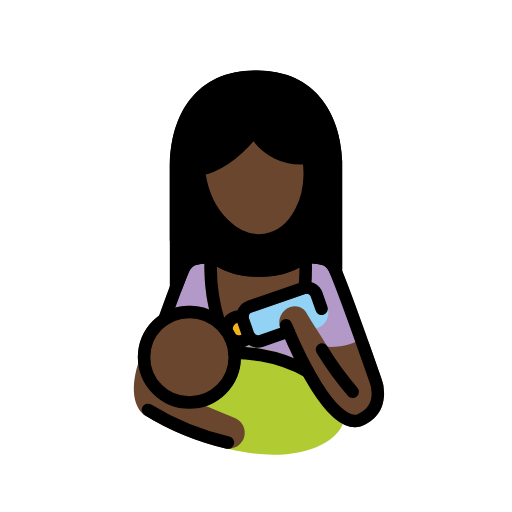
t = 0.00 s
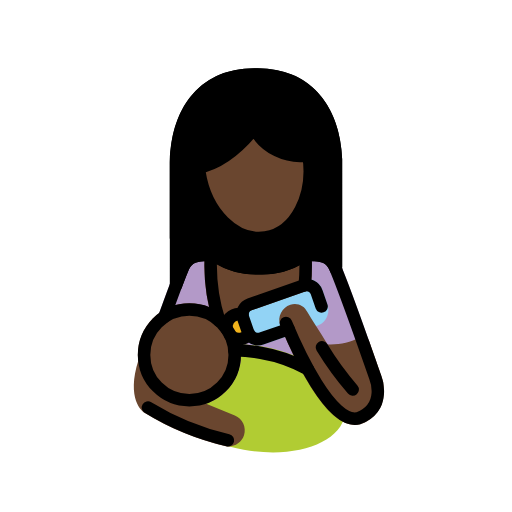
t = 0.48 s
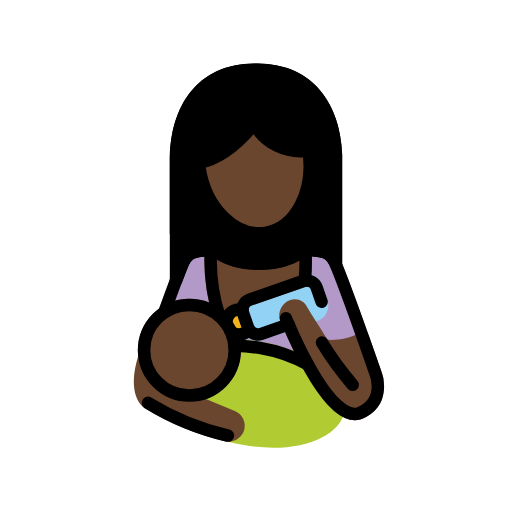
t = 1.43 s
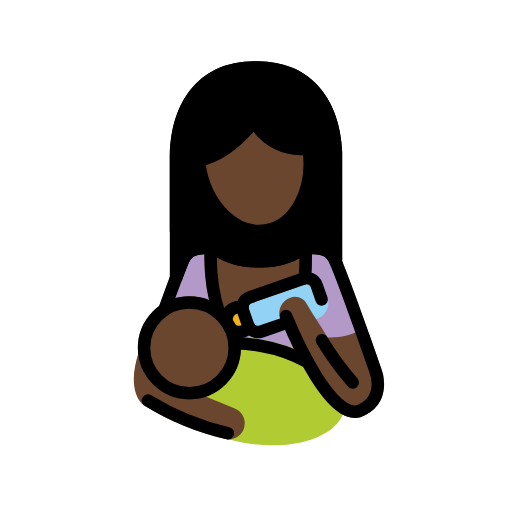
t = 1.90 s
t = 2.38 s: frame unchanged from t = 1.43 s, image omitted
t = 3.33 s: frame unchanged from t = 0.48 s, image omitted

The animated SVG that drew these frames (rendered in a browser with its animation timeline set to each time). Animation: 1 SMIL element (animateTransform=1); one cycle of 3.80 s, repeats indefinitely.

<?xml version='1.0' encoding='utf-8'?>
<svg xmlns="http://www.w3.org/2000/svg" id="emoji" viewBox="-5 -5 82 82" version="1.1" width="200" height="200" role="img">
  <title>OpenMoji: woman feeding baby: dark skin tone</title><g><g id="color">
    <path fill="#B399C8" d="M41.0089,54.0039H28.7462c-0.2505,0.0001-0.4919-0.0941-0.6762-0.2639l-7.4307-6.834 c-0.2967-0.2728-0.4007-0.697-0.2637-1.0761c1.4776-4.0947,2.5049-6.8242,3.0547-8.1113c0.7183-1.5602,2.3008-2.5388,4.0176-2.4844 c0.1562-0.0137,0.3105-0.0264,0.4609-0.0449c0.8209-0.0927,1.6493,0.0915,2.3535,0.5234c1.714,1.071,3.6957,1.636,5.7168,1.63 h0.9961c2.0252-0.014,4.0085-0.5777,5.7383-1.6309c0.7045-0.4311,1.5327-0.615,2.3535-0.5224 c0.15,0.0185,0.3047,0.0312,0.46,0.0449c1.6993-0.0596,3.2708,0.8986,3.9961,2.4365c1.0136,2.3682,3.1191,8.1963,4.7119,12.6777 c0.1849,0.5204-0.0871,1.0922-0.6075,1.2771c-0.0486,0.0173-0.0985,0.0308-0.1493,0.0403l-12.2832,2.32 C41.1337,53.9978,41.0714,54.0038,41.0089,54.0039z" />
    <path fill="#B1CC33" d="M36.9777,50.8835c-1.1792-0.2084-2.3708-0.3382-3.5672-0.3886c0.9485,4.4521-1.8918,8.8301-6.3439,9.7785 c-2.0886,0.445-4.2684,0.0619-6.0802-1.0685c0.6659,1.659,1.7913,3.0935,3.2442,4.1351c2.8993,2.1116,6.2588,3.5044,9.8017,4.0635 c1.5463,0.2793,3.1143,0.4218,4.6856,0.4258c6.14,0,10.8838-2.3282,11.5488-6.0537C51.0919,57.1433,45.254,52.3591,36.9777,50.8835 z" />
    <path fill="#92D3F5" d="M36.3234,50.6836c-1.1487-0.0002-2.1716-0.7269-2.55-1.8115l-0.79-2.2754 c-0.4858-1.4062,0.2575-2.9403,1.6621-3.4307l8.583-2.9795c1.406-0.4877,2.9414,0.2557,3.4307,1.6612l0.79,2.2773 c0.4864,1.406-0.2572,2.9404-1.6621,3.43l-8.583,2.98C36.9209,50.6335,36.6232,50.6838,36.3234,50.6836z" />
    <circle cx="33.2779" cy="47.6834" r="2" fill="#F1B31C" />
  </g>
  <g id="skin">
    <path fill="#6a462f" d="M25.3321,60.4707c-4.5602,0-8.2569-3.6967-8.2569-8.2569s3.6967-8.2569,8.2569-8.2569 c4.5602,0,8.2569,3.6967,8.2569,8.2569c0,0,0,0.0001,0,0.0001C33.5838,56.7719,29.8901,60.4655,25.3321,60.4707z" />
    <path fill="#6a462f" d="M56.0392,55.4707c0,0-0.8418-2.415-1.9424-5.5088c-0.0161-0.0303-0.0338-0.0598-0.0531-0.0882 c-0.0101-0.0334-0.022-0.0662-0.0358-0.0983c-0.0178-0.0292-0.0466-0.0454-0.0667-0.0721 c-0.0394-0.0523-0.084-0.1004-0.1331-0.1437c-0.0483-0.0437-0.1008-0.0823-0.1569-0.1153 c-0.0519-0.0299-0.1065-0.0549-0.163-0.0747c-0.0622-0.023-0.1267-0.0395-0.1923-0.0493c-0.0596-0.0084-0.1199-0.011-0.18-0.008 c-0.0679,0.0024-0.1353,0.012-0.2012,0.0286c-0.0318,0.0029-0.0635,0.0075-0.0949,0.0136c-0.0305,0.0161-0.06,0.0338-0.0885,0.0532 c-0.0333,0.0101-0.0661,0.022-0.0981,0.0357c-1.5917,0.815-3.3702,1.1959-5.1561,1.1044c-1.2471-2.0232-2.5471-3.9678-3.251-5.1871 c-0.4548-1.0514-1.6452-1.5723-2.7261-1.1927c-1.357,0.4551-2.0882,1.9241-1.6332,3.2811 c0.0198,0.0591,0.0417,0.1174,0.0658,0.1749c3.0694,7.3545,7.545,15.8018,11.9053,15.8018c0.2952,0,0.5892-0.0395,0.874-0.1172 c0.0185-0.005,0.0313-0.0186,0.0492-0.0245c0.02-0.0066,0.04-0.0037,0.06-0.0116c1.4602-0.5081,2.6442-1.599,3.27-3.0127 C56.6507,58.7092,56.6323,57.0088,56.0392,55.4707z" />
    <path fill="#6a462f" d="M32.6124,61.9365l-8.9951-3.6992c-0.0184-0.0076-0.0378-0.0045-0.0564-0.0109 c-0.0134-0.0046-0.0227-0.0152-0.0364-0.0194c-2.3222-0.7046-4.0297-2.6853-4.3845-5.0859 c-0.0114-0.0406-0.0255-0.0804-0.0423-0.1191c-0.0172-0.0767-0.0435-0.1512-0.0783-0.2217 c-0.0357-0.0568-0.0771-0.1099-0.1236-0.1582c-0.0844-0.1218-0.2062-0.2128-0.3469-0.2591c-0.0283-0.0183-0.0575-0.035-0.0876-0.05 c-0.0065-0.0021-0.013,0-0.0195-0.0022c-0.078-0.019-0.1581-0.0281-0.2384-0.0271c-0.0546-0.007-0.1098-0.0095-0.1648-0.0074 c-0.0107,0.0014-0.0206-0.0032-0.0314-0.0014c-0.0508,0.0134-0.1004,0.0311-0.1482,0.0528 c-0.0646,0.016-0.1274,0.0384-0.1875,0.0669c-0.1034,0.0738-0.2011,0.1554-0.2922,0.2439 c-0.0457,0.0626-0.084,0.1302-0.1141,0.2016c-0.0242,0.0366-0.0458,0.0749-0.0647,0.1145 c-0.0058,0.0177-0.0093,0.0333-0.0149,0.0509l-0.0029,0.01c-2.0249,6.2905,0.6584,8.2628,0.95,8.4536 c3.9688,2.4534,8.3081,4.249,12.85,5.3174c1.3214,0.3415,2.68-0.4061,3.0987-1.7051 C34.4914,63.8101,33.8505,62.438,32.6124,61.9365z" />
    <path fill="#6a462f" d="M26.8428,22.2074c0.0276,0.2543,0.0614,0.5098,0.1014,0.7664c1.02,6.52,5.7549,11.1941,10.5753,10.44 S45.42,26.7623,44.4,20.2423c-3.5124,0.5439-6.9891-1.1707-8.6957-4.2884c-2.1315,2.6425-5.1947,5.5064-8.8524,6.2527" />
    <path fill="#6a462f" d="M35.3022,45.0548l8.581-2.9785c0.0347-0.0122,0.0703-0.0216,0.1065-0.0283 c0.0276-0.0052,0.0481-0.023,0.0747-0.03c0.1226-0.0357,0.2382-0.092,0.3418-0.1665c0.0552-0.0438,0.1055-0.0933,0.15-0.1479 c0.036-0.0396,0.0687-0.0822,0.0976-0.1272c0.033-0.0587,0.0598-0.1206,0.08-0.1848c0.0217-0.0553,0.0381-0.1126,0.049-0.171 c0.0034-0.0206,0.0152-0.0374,0.0171-0.0585c0.1604-1.6469,0.2002-3.3033,0.1192-4.956c-0.0251-0.0692-0.0374-0.1423-0.0362-0.2159 c-0.0133-0.0294-0.0282-0.0581-0.0446-0.0859c-0.0505-0.1205-0.122-0.231-0.2111-0.3266c-0.0406-0.0404-0.0847-0.0772-0.1316-0.11 c-0.0543-0.04-0.1125-0.0743-0.1738-0.1024c-0.1176-0.0491-0.2427-0.0778-0.37-0.085c-0.0311-0.0012-0.059-0.0148-0.09-0.0131 c-0.0345,0.0071-0.0685,0.0161-0.1019,0.027c-0.0378,0.0005-0.0755,0.0032-0.1129,0.0081 c-0.3282,0.0939-0.6422,0.2315-0.9336,0.4092c-1.7298,1.0532-3.7131,1.6169-5.7383,1.6309H35.979 c-2.0211,0.006-4.0028-0.559-5.7168-1.63c-0.3961-0.2432-0.8344-0.4099-1.292-0.4912c-0.4512-0.0774-0.896,0.1674-1.072,0.59 c-0.0083,0.0158-0.0119,0.033-0.0193,0.0493c-0.0278,0.0546-0.0502,0.1118-0.0669,0.1708c-0.0046,0.0261,0.0044,0.05,0.0019,0.0763 c-0.0107,0.0326-0.0195,0.0658-0.0263,0.0995c-0.2162,3.6968,0.2609,7.4015,1.4069,10.9229L35.3022,45.0548z" />
  </g>
  <g id="hair">
    <path fill="#000000" d="M49.8032,20.8232c-0.4189-9.0351-5.4658-14.4619-13.5068-14.5166h-0.5811 c-8.2275,0.0557-13.2822,5.6739-13.5195,15.0557v19.709c0,0.0068,0.0037,0.0123,0.0039,0.0191 c0.0061,0.079,0.0219,0.1571,0.0469,0.2324c0.008,0.0505,0.0198,0.1004,0.0354,0.1491c0.0298,0.0549,0.0648,0.1069,0.1045,0.1552 c0.0323,0.0565,0.0701,0.1096,0.1129,0.1587c0.0386,0.0303,0.0793,0.0577,0.1218,0.0821c0.0632,0.0515,0.1325,0.0948,0.2064,0.1291 c0.006,0.0024,0.01,0.0076,0.0158,0.01c0.2257,0.088,0.4766,0.0859,0.7009-0.0058c0.0345-0.0142,0.0682-0.0303,0.1008-0.0485 c0.072-0.0366,0.1392-0.082,0.2-0.135c0.0296-0.0243,0.0577-0.0504,0.0842-0.078c0.0579-0.0652,0.1068-0.1378,0.1455-0.2159 c0.0146-0.0282,0.0342-0.0519,0.0462-0.0815c0.0027-0.0067,0.0078-0.0115,0.01-0.0182c0.4991-1.3242,0.8848-2.3066,1.125-2.872 c0.5733-1.1689,1.2891-1.23,2.3731-1.3252c0.1777-0.0157,0.3525-0.03,0.5234-0.0508c0.3762-0.0427,0.7556,0.0438,1.0762,0.2451 c2.035,1.2639,4.3845,1.9298,6.78,1.9219h0.9531c2.4022,0.0065,4.7582-0.6597,6.8015-1.923 c0.3209-0.2006,0.7002-0.2867,1.0762-0.2441c0.1708,0.02,0.3457,0.0351,0.5234,0.0508c1.084,0.0947,1.8,0.1562,2.3506,1.2734 l0.165,0.3975l0.0032,0.0047c0.0505,0.1218,0.1246,0.2324,0.218,0.3254c0.0083,0.0081,0.02,0.0112,0.0282,0.019 c0.1833,0.1695,0.4224,0.2659,0.672,0.271l0.0044,0.001c0.126-0.0261,0.2523-0.0508,0.3789-0.0743l0.0046-0.0031 c0.1215-0.0502,0.2318-0.1239,0.3247-0.2169c0.0209-0.0275,0.0403-0.0562,0.0579-0.0859c0.0628-0.07,0.1154-0.1486,0.156-0.2334 c0.0504-0.121,0.0765-0.2508,0.0769-0.3819l0.001-0.0045L49.8032,20.8232z M37.5195,33.4138 c-4.8204,0.7541-9.5554-3.92-10.5753-10.44c-0.04-0.2566-0.0738-0.512-0.1014-0.7664l0.0092-0.0009 c3.6577-0.7463,6.7209-3.6102,8.8524-6.2527c1.7066,3.1177,5.1833,4.8323,8.6957,4.2884 C45.42,26.7623,42.3399,32.6597,37.5195,33.4138z" />
  </g>
  <g id="line">
    <path fill="none" stroke="#000000" stroke-linecap="round" stroke-linejoin="round" stroke-width="2" d="M26.8428,22.2074 c0.0276,0.2543,0.0614,0.5098,0.1014,0.7664c1.02,6.52,5.7549,11.1941,10.5753,10.44S45.42,26.7623,44.4,20.2423 c-3.5124,0.5439-6.9891-1.1707-8.6957-4.2884c-2.1315,2.6425-5.1947,5.5064-8.8524,6.2527z" />
    <path fill="none" stroke="#000000" stroke-linecap="round" stroke-linejoin="round" stroke-width="2" d="M48.7954,38.1114V20.8693 c-0.32-6.9079-3.6992-13.5032-12.5083-13.5627h-0.5742c-9.0183,0.0609-12.3458,6.9719-12.526,14.0555V33.49" />
    <path fill="none" stroke="#000000" stroke-linecap="round" stroke-linejoin="round" stroke-width="2" d="M43.8047,41.0662 c0.1548-1.5954,0.1938-3.1999,0.1166-4.8009" />
    <path fill="none" stroke="#000000" stroke-linecap="round" stroke-linejoin="round" stroke-width="2" d="M28.7853,36.2653 c-0.2007,3.5568,0.2552,7.1202,1.3447,10.512" />
    <path fill="none" stroke="#000000" stroke-linecap="round" stroke-linejoin="round" stroke-width="2" d="M21.3154,46.17 c1.2325-3.4161,2.4138-6.6069,3.0343-8.0586c0.9436-1.9239,2.4321-1.7805,3.6765-1.9283c0.5984-0.0686,1.2025,0.0662,1.7149,0.3828 c1.8808,1.1622,4.048,1.7775,6.2589,1.7771h0.9747c2.2109,0.0004,4.3781-0.6149,6.2589-1.7771 c0.5124-0.3166,1.1165-0.4514,1.7149-0.3828c1.2444,0.1478,2.7329,0.0044,3.6765,1.9283c1.65,3.86,6.47,17.6883,6.47,17.6883 s1.9655,4.6809-2.6193,6.5336l-0.0256,0.01c-4.3985,1.1911-9.8744-10.9633-11.6493-15.2351" />
    <circle cx="25.332" cy="52.2139" r="7.257" fill="none" stroke="#000000" stroke-linecap="round" stroke-linejoin="round" stroke-width="2" />
    <path fill="none" stroke="#000000" stroke-linecap="round" stroke-linejoin="round" stroke-width="2" d="M18.7,60.646 c3.9547,2.4286,8.2777,4.1986,12.8,5.2409" />
    <path fill="none" stroke="#000000" stroke-linecap="round" stroke-linejoin="round" stroke-width="2" d="M41.2136,48.0844 L36.8761,49.59c-0.8845,0.3041-1.8485-0.1631-2.1578-1.0458l-0.79-2.2759c-0.3044-0.8845,0.1628-1.8487,1.0457-2.1578 l8.5828-2.9794c0.8845-0.3041,1.8485,0.1631,2.1578,1.0458l0.79,2.2759" />
    <path fill="none" stroke="#000000" stroke-linecap="round" stroke-linejoin="round" stroke-width="2" d="M32.552,51.4807 c1.4253,0.0167,2.8467,0.1519,4.2495,0.4043c2.6408,0.4457,5.1862,1.339,7.5264,2.6413" />
    <path fill="none" stroke="#000000" stroke-linecap="round" stroke-linejoin="round" stroke-width="2" d="M46.5572,50.9868 c1.4492,2.3905,3.0979,4.6542,4.9284,6.7669" />
    <path fill="none" stroke="#000000" stroke-linecap="round" stroke-linejoin="round" stroke-width="2" d="M31.3262,48.1222 c-0.2415-1.0788,0.4373-2.149,1.5161-2.3905c0.3292-0.0737,0.6718-0.063,0.9957,0.0312" />
    <path fill="none" stroke="#000000" stroke-linecap="round" stroke-linejoin="round" stroke-width="2" d="M34.88,48.8811 c-0.6614,0.8846-1.9147,1.0656-2.7994,0.4042c-0.0602-0.045-0.1179-0.0935-0.1727-0.145" />
  </g>
<animateTransform attributeName="transform" type="translate" values="0 0;0 -1.5;0 0" dur="3.8s" repeatCount="indefinite" /></g></svg>
